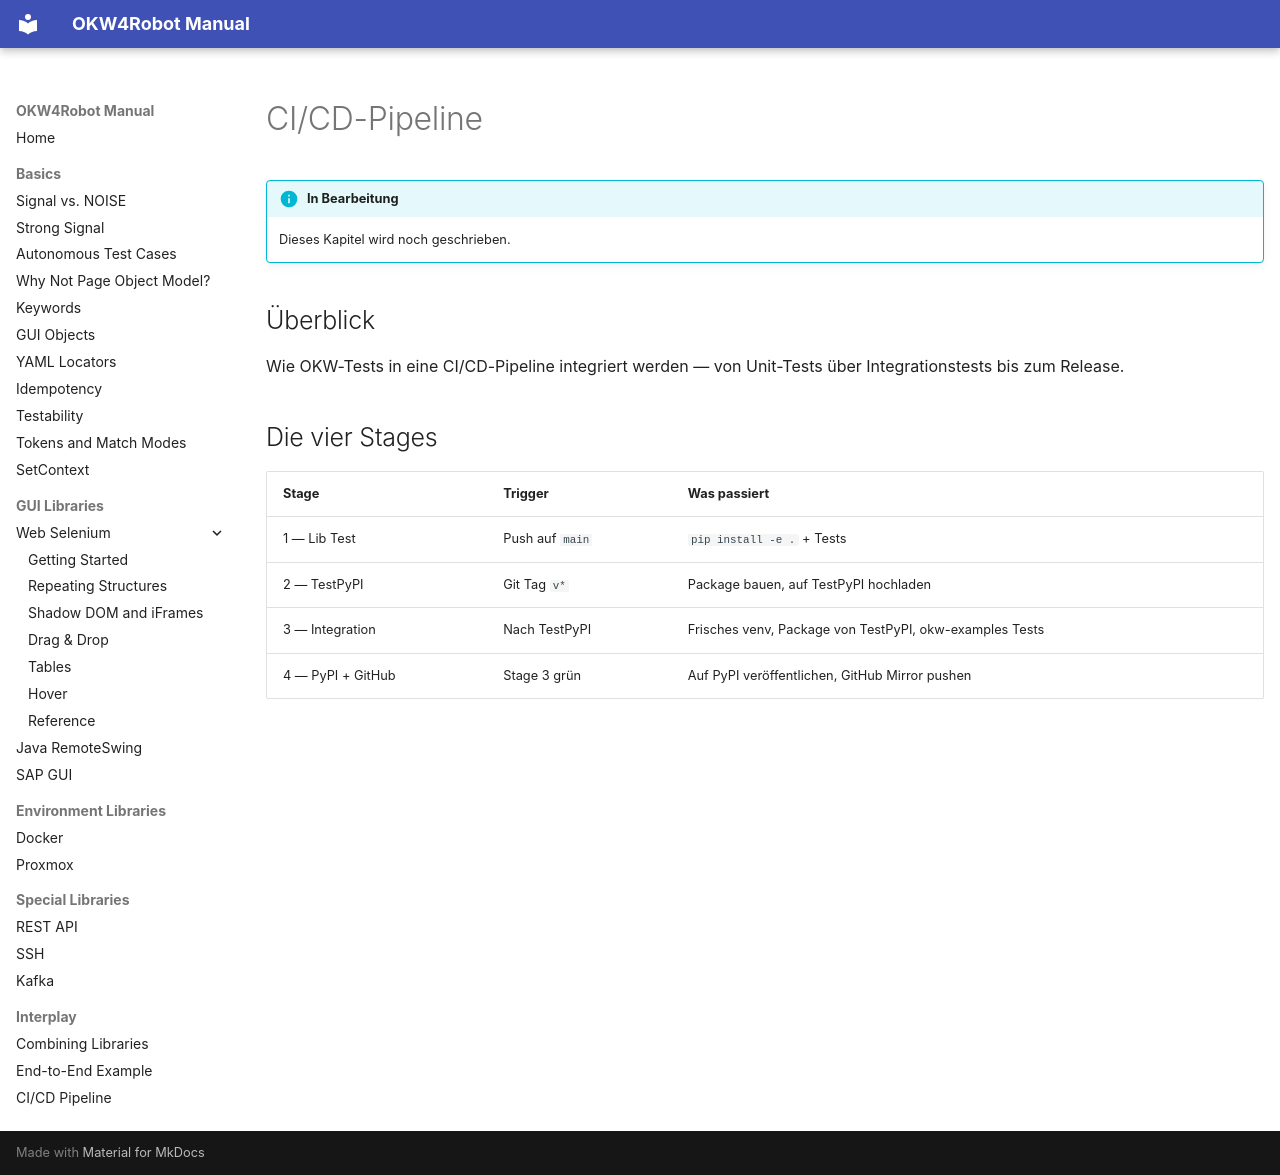

repository: Hrabovszki1023/okw-examples · page: zusammenspiel/ci-cd.de/index.html · generator: mkdocs

# CI/CD-Pipeline

!!! info "In Bearbeitung"
    Dieses Kapitel wird noch geschrieben.

## Überblick

Wie OKW-Tests in eine CI/CD-Pipeline integriert werden — von Unit-Tests
über Integrationstests bis zum Release.

## Die vier Stages

| Stage | Trigger | Was passiert |
|---|---|---|
| 1 — Lib Test | Push auf `main` | `pip install -e .` + Tests |
| 2 — TestPyPI | Git Tag `v*` | Package bauen, auf TestPyPI hochladen |
| 3 — Integration | Nach TestPyPI | Frisches venv, Package von TestPyPI, okw-examples Tests |
| 4 — PyPI + GitHub | Stage 3 grün | Auf PyPI veröffentlichen, GitHub Mirror pushen |
